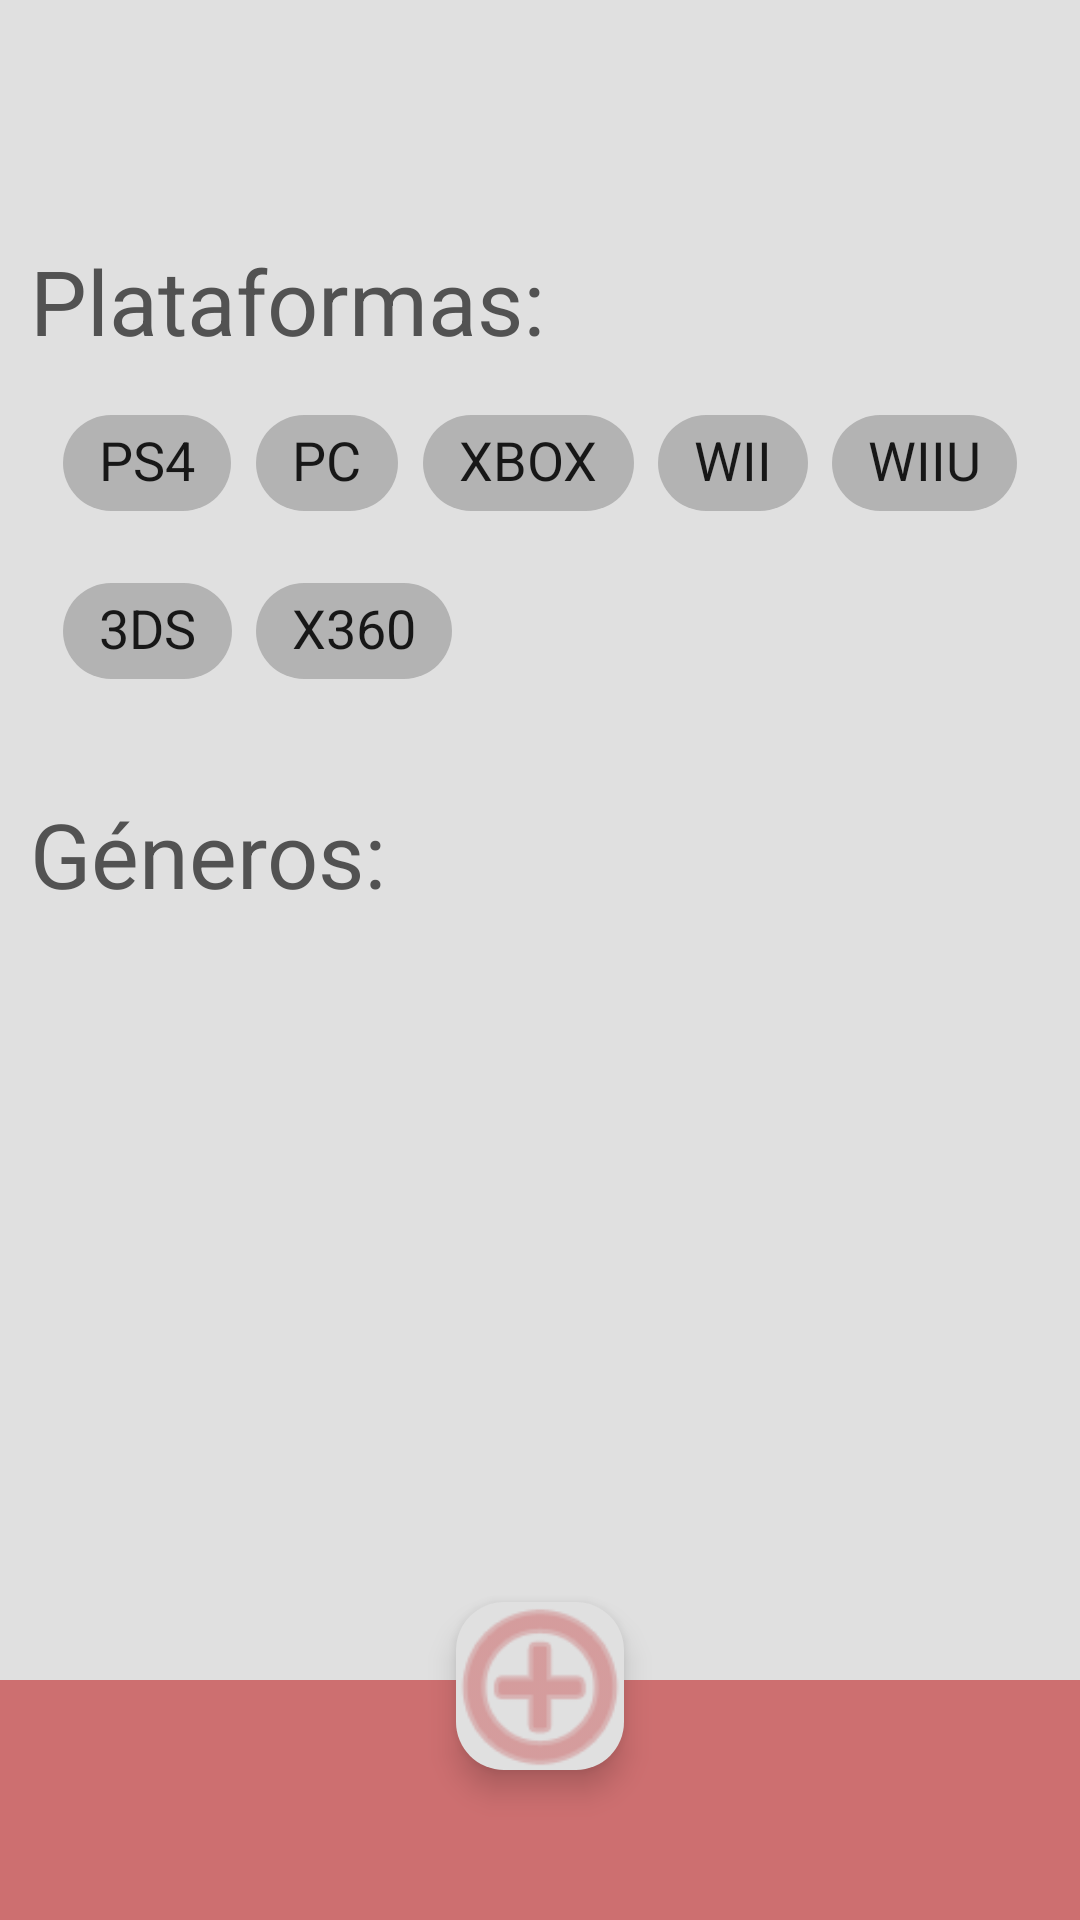

Android layout source for this screen:
<!-- AndroidManifest.xml: application theme Base.Theme.MiTema -->
<!-- res/layout/search.xml -->
<?xml version="1.0" encoding="utf-8"?>
<androidx.coordinatorlayout.widget.CoordinatorLayout xmlns:android="http://schemas.android.com/apk/res/android"
    xmlns:app="http://schemas.android.com/apk/res-auto"
    xmlns:tools="http://schemas.android.com/tools"
    android:layout_width="match_parent"
    android:layout_height="match_parent"
    tools:context=".search">

    <androidx.constraintlayout.widget.ConstraintLayout
        android:id="@+id/main"
        android:layout_width="match_parent"
        android:layout_height="match_parent"
        android:background="@color/grisFondo">

        <TextView
            android:id="@+id/textPlataformas"
            android:layout_width="wrap_content"
            android:layout_height="wrap_content"
            android:layout_marginStart="10dp"
            android:layout_marginTop="80dp"
            android:text="@string/plataformas"
            android:textColor="@color/grisOscuro"
            android:textSize="30sp"
            app:layout_constraintBottom_toTopOf="@+id/chipGroup"
            app:layout_constraintStart_toStartOf="parent"
            app:layout_constraintTop_toTopOf="parent" />

        <com.google.android.material.chip.ChipGroup
            android:id="@+id/chipGroup"
            android:layout_width="wrap_content"
            android:layout_height="wrap_content"
            android:layout_marginVertical="10dp"
            app:layout_constraintBottom_toTopOf="@+id/textGeneros"
            app:layout_constraintEnd_toEndOf="parent"
            app:layout_constraintStart_toStartOf="parent"
            app:layout_constraintTop_toBottomOf="@+id/textPlataformas"
            app:singleSelection="true">

            <com.google.android.material.chip.Chip
                android:id="@+id/chipPS4"
                style="@style/Widget.MaterialComponents.Chip.Choice"
                android:layout_width="wrap_content"
                android:layout_height="wrap_content"
                android:backgroundTint="@color/gris"
                android:text="PS4"
                android:textAppearance="?android:textAppearanceMedium" />

            <com.google.android.material.chip.Chip
                android:id="@+id/chipPC"
                style="@style/Widget.MaterialComponents.Chip.Choice"
                android:layout_width="wrap_content"
                android:layout_height="wrap_content"
                android:backgroundTint="@color/gris"
                android:text="PC"
                android:textAppearance="?android:textAppearanceMedium" />

            <com.google.android.material.chip.Chip
                android:id="@+id/chipXBOX"
                style="@style/Widget.MaterialComponents.Chip.Choice"
                android:layout_width="wrap_content"
                android:layout_height="wrap_content"
                android:backgroundTint="@color/gris"
                android:text="XBOX"
                android:textAppearance="?android:textAppearanceMedium" />

            <com.google.android.material.chip.Chip
                android:id="@+id/chipWII"
                style="@style/Widget.MaterialComponents.Chip.Choice"
                android:layout_width="wrap_content"
                android:layout_height="wrap_content"
                android:backgroundTint="@color/gris"
                android:text="WII"
                android:textAppearance="?android:textAppearanceMedium" />

            <com.google.android.material.chip.Chip
                android:id="@+id/chipWIIU"
                style="@style/Widget.MaterialComponents.Chip.Choice"
                android:layout_width="wrap_content"
                android:layout_height="wrap_content"
                android:backgroundTint="@color/gris"
                android:text="WIIU"
                android:textAppearance="?android:textAppearanceMedium" />

            <com.google.android.material.chip.Chip
                android:id="@+id/chip3DS"
                style="@style/Widget.MaterialComponents.Chip.Choice"
                android:layout_width="wrap_content"
                android:layout_height="wrap_content"
                android:backgroundTint="@color/gris"
                android:text="3DS"
                android:textAppearance="?android:textAppearanceMedium" />

            <com.google.android.material.chip.Chip
                android:id="@+id/chipX360"
                style="@style/Widget.MaterialComponents.Chip.Choice"
                android:layout_width="wrap_content"
                android:layout_height="wrap_content"
                android:backgroundTint="@color/gris"
                android:text="X360"
                android:textAppearance="?android:textAppearanceMedium" />

        </com.google.android.material.chip.ChipGroup>

        <TextView
            android:id="@+id/textGeneros"
            android:layout_width="wrap_content"
            android:layout_height="wrap_content"
            android:layout_marginStart="10dp"
            android:layout_marginTop="30dp"
            android:text="@string/g_neros"
            android:textColor="@color/grisOscuro"
            android:textSize="30sp"
            app:layout_constraintStart_toStartOf="parent"
            app:layout_constraintTop_toBottomOf="@+id/chipGroup" />

        <ScrollView
            android:id="@+id/scrollView"
            android:layout_width="match_parent"
            android:layout_height="0dp"
            android:layout_marginTop="10dp"
            android:layout_marginBottom="80dp"
            app:layout_constraintTop_toBottomOf="@id/textGeneros"
            app:layout_constraintBottom_toBottomOf="parent" >


                <androidx.recyclerview.widget.RecyclerView
                    android:id="@+id/recyclerViewGeneros"
                    android:layout_width="match_parent"
                    android:layout_height="wrap_content" />

        </ScrollView>

    </androidx.constraintlayout.widget.ConstraintLayout>

    <com.google.android.material.bottomappbar.BottomAppBar
        android:id="@+id/bottomAppBar"
        android:layout_width="match_parent"
        android:layout_height="80dp"
        android:layout_gravity="bottom"
        android:backgroundTint="@color/rojoBoton"
        app:fabAlignmentMode="center"
        app:fabCradleMargin="10dp"
        app:fabCradleRoundedCornerRadius="20dp"
        app:fabCradleVerticalOffset="10dp" />

    <com.google.android.material.floatingactionbutton.FloatingActionButton
        android:id="@+id/fab"
        android:layout_width="wrap_content"
        android:layout_height="wrap_content"
        android:layout_gravity="bottom|center"
        android:layout_marginBottom="50dp"
        android:contentDescription="@string/fab_search"
        android:src="@android:drawable/ic_menu_add"
        app:backgroundTint="@color/grisFondo"
        app:maxImageSize="70dp"
        app:tint="@color/rojoBoton" />

</androidx.coordinatorlayout.widget.CoordinatorLayout>
<!-- resources referenced by this layout -->
<resources>
  <color name="gris">#B3B3B3</color>
  <color name="grisFondo">#E0E0E0</color>
  <color name="grisOscuro">#525252</color>
  <color name="rojoBoton">#cd6f70</color>
  <string name="fab_search">fab_search</string>
  <string name="g_neros">Géneros:</string>
  <string name="plataformas">Plataformas:</string>
  <style name="Base.Theme.MiTema" parent="Theme.Material3.DayNight.NoActionBar">
          <item name="colorPrimary">@color/rojoBoton</item>
          <item name="colorOnPrimary">@color/white</item>
          <item name="colorPrimaryContainer">@color/celeste</item>
          <item name="colorSecondary">@color/verdeComplementario</item>
          <item name="colorOnSecondary">@color/rojoBoton</item>
  
          <item name="colorSurface">@color/white</item>
          <item name="colorOnSurface">@color/black</item>
  
          <item name="colorControlActivated">@color/verdeComplementario</item>
          <item name="colorControlNormal">@color/gris</item>
      </style>
  <color name="white">#FFFFFFFF</color>
  <color name="celeste">#0083FF</color>
  <color name="verdeComplementario">#6FCDCC</color>
  <color name="black">#FF000000</color>
</resources>
